Dataset: Data (GitHub, usmanali414/Destruction-Detection-in-Satellite-Imagery). Classes: destructed, non destructed.

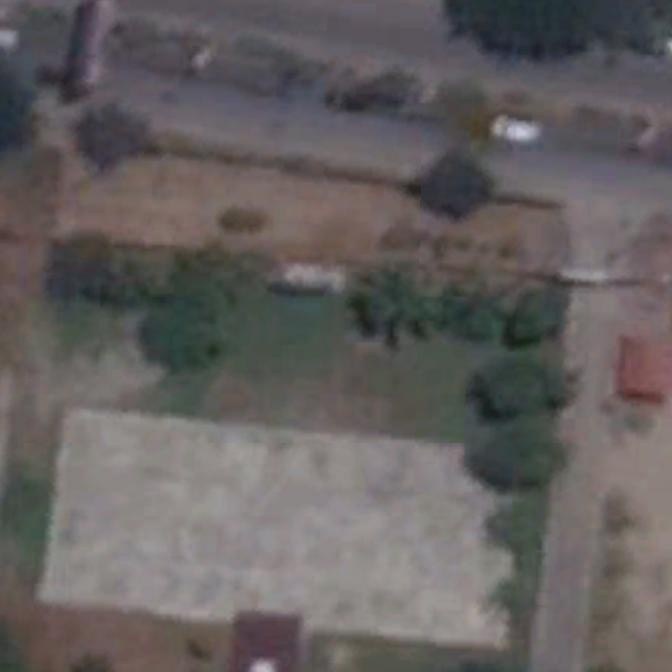
Label: non destructed

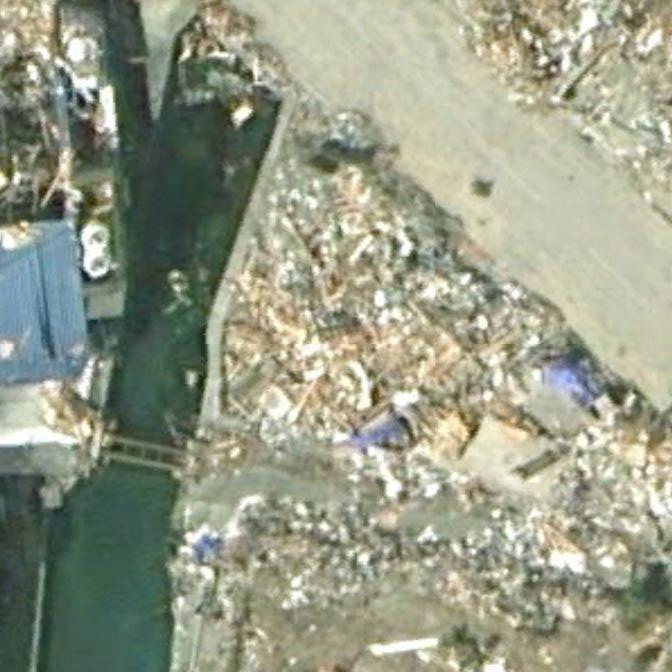
Label: destructed

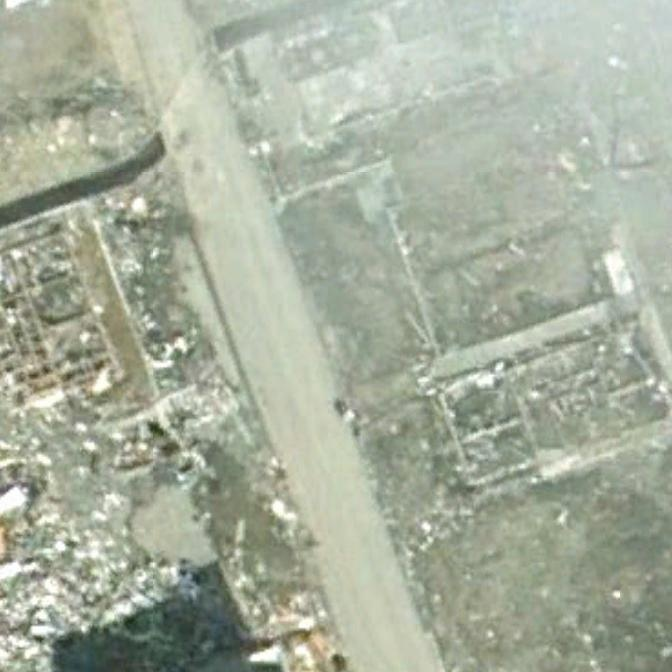
Label: destructed

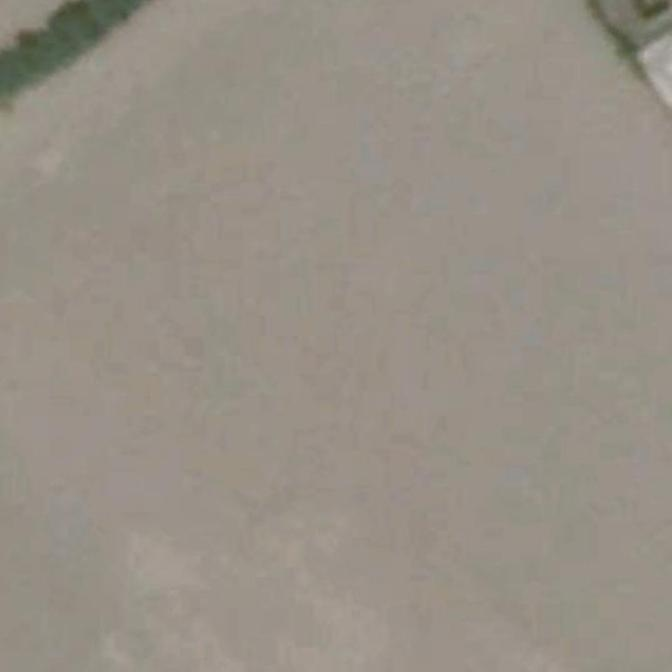
Label: non destructed

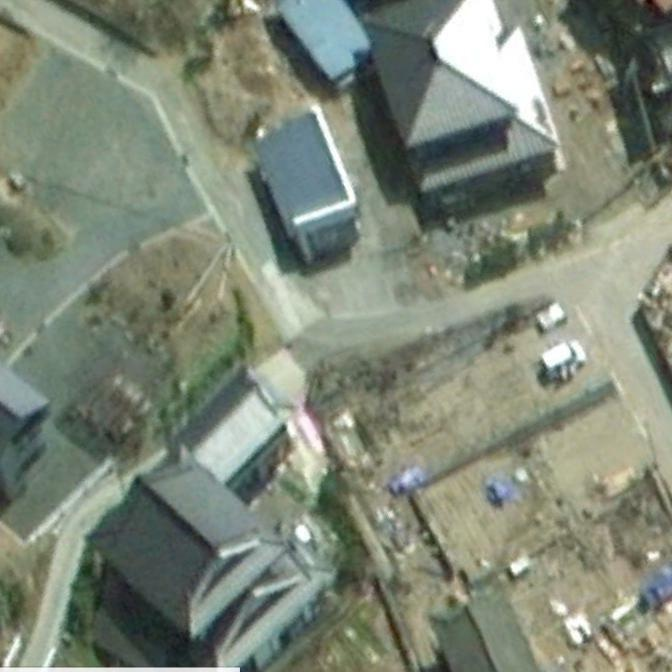
Label: destructed

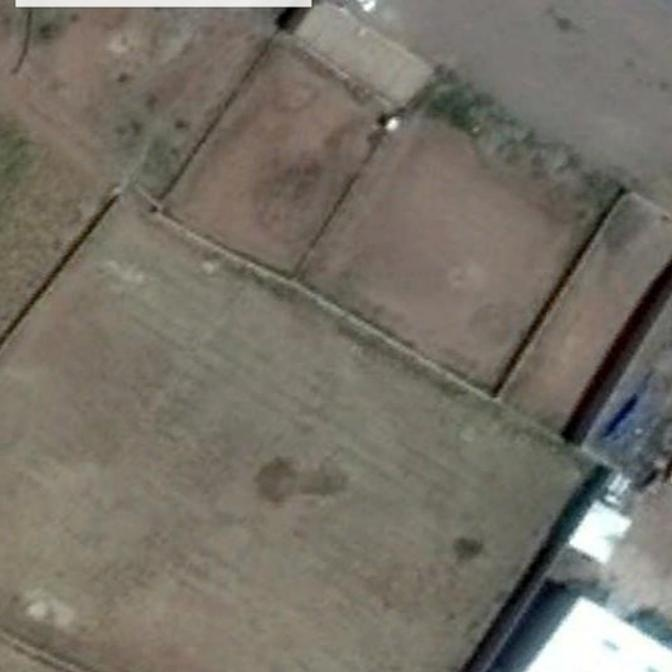
Label: non destructed
